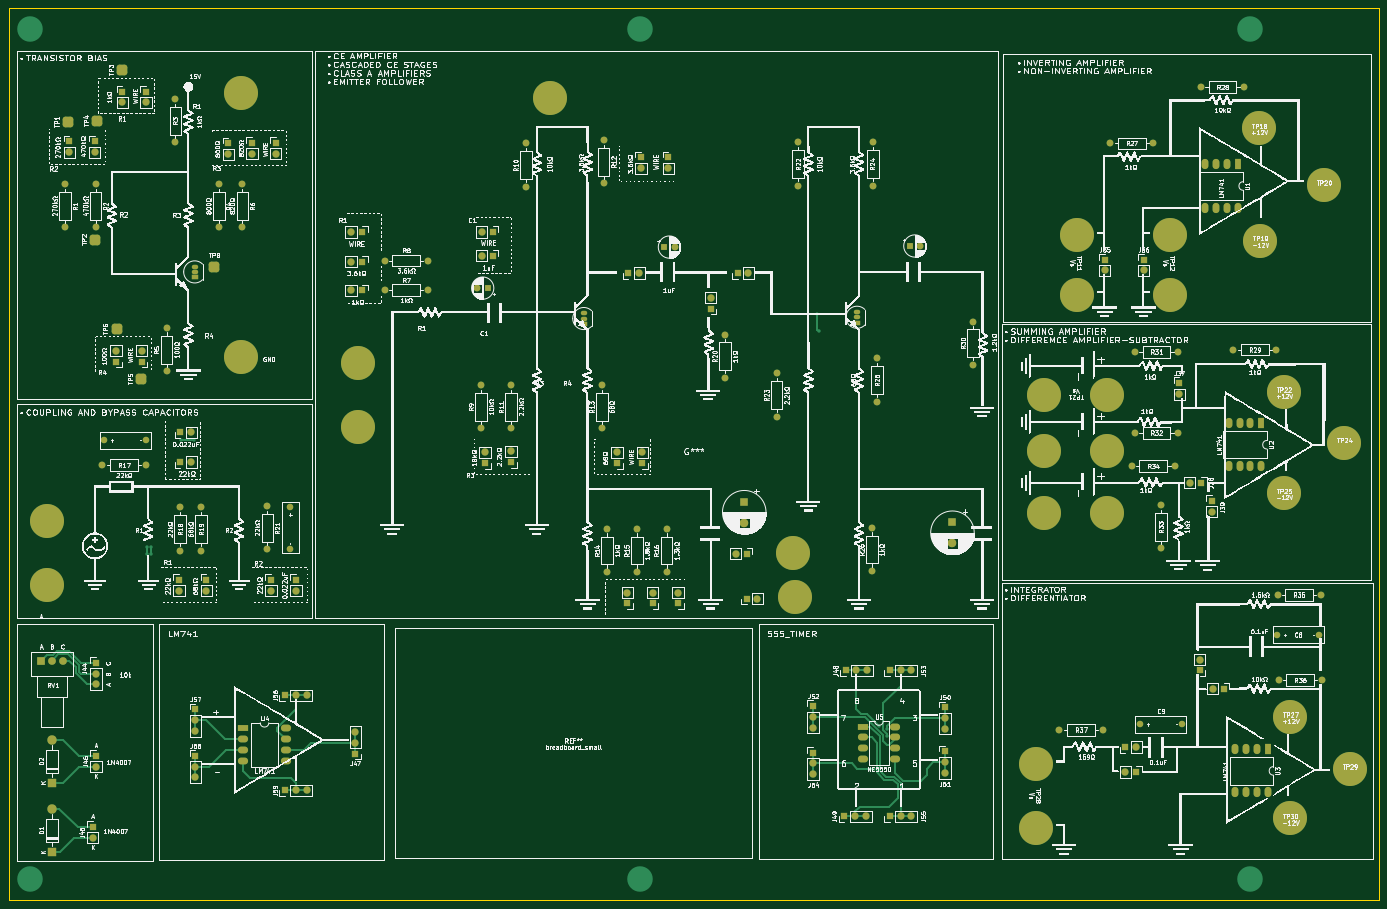
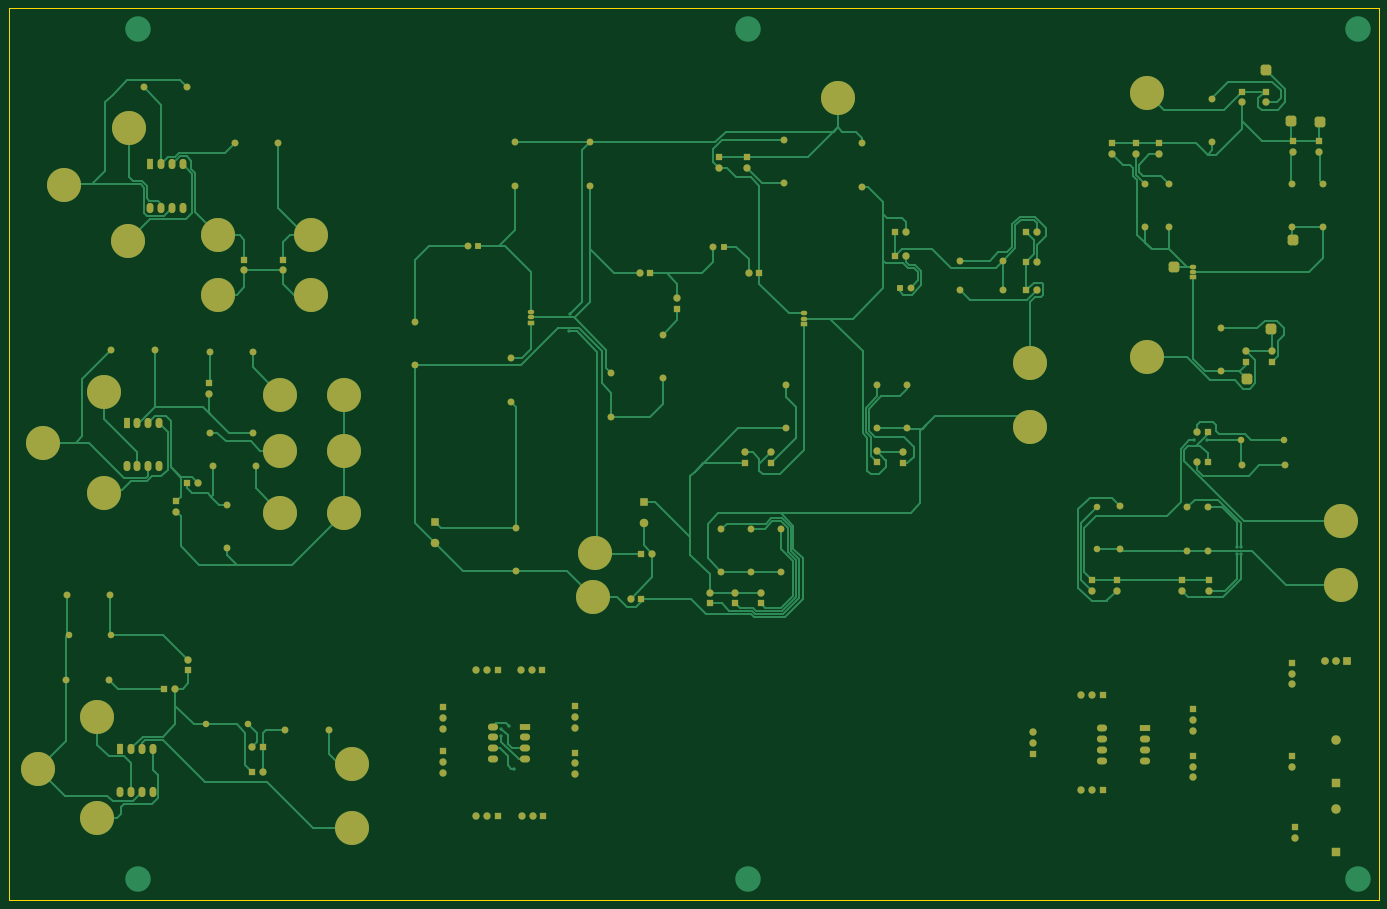
Circuit board: 9 layer files. Board 322.4 x 210.0 mm.
- bottom_copper: PCB_3-B_Cu.gbr (59589 bytes)
- bottom_mask: PCB_3-B_Mask.gbr (13212 bytes)
- paste: PCB_3-B_Paste.gbr (452 bytes)
- bottom_silk: PCB_3-B_Silkscreen.gbr (453 bytes)
- outline: PCB_3-Edge_Cuts.gbr (618 bytes)
- top_copper: PCB_3-F_Cu.gbr (31345 bytes)
- top_mask: PCB_3-F_Mask.gbr (13212 bytes)
- paste: PCB_3-F_Paste.gbr (452 bytes)
- top_silk: PCB_3-F_Silkscreen.gbr (657487 bytes)

=== bottom_copper: PCB_3-B_Cu.gbr (59589 bytes, source omitted) ===
=== bottom_mask: PCB_3-B_Mask.gbr (13212 bytes, source omitted) ===
=== paste: PCB_3-B_Paste.gbr ===
%TF.GenerationSoftware,KiCad,Pcbnew,(6.0.6)*%
%TF.CreationDate,2024-09-13T12:56:46+08:00*%
%TF.ProjectId,PCB_3,5043425f-332e-46b6-9963-61645f706362,rev?*%
%TF.SameCoordinates,Original*%
%TF.FileFunction,Paste,Bot*%
%TF.FilePolarity,Positive*%
%FSLAX46Y46*%
G04 Gerber Fmt 4.6, Leading zero omitted, Abs format (unit mm)*
G04 Created by KiCad (PCBNEW (6.0.6)) date 2024-09-13 12:56:46*
%MOMM*%
%LPD*%
G01*
G04 APERTURE LIST*
G04 APERTURE END LIST*
M02*

=== bottom_silk: PCB_3-B_Silkscreen.gbr ===
%TF.GenerationSoftware,KiCad,Pcbnew,(6.0.6)*%
%TF.CreationDate,2024-09-13T12:56:46+08:00*%
%TF.ProjectId,PCB_3,5043425f-332e-46b6-9963-61645f706362,rev?*%
%TF.SameCoordinates,Original*%
%TF.FileFunction,Legend,Bot*%
%TF.FilePolarity,Positive*%
%FSLAX46Y46*%
G04 Gerber Fmt 4.6, Leading zero omitted, Abs format (unit mm)*
G04 Created by KiCad (PCBNEW (6.0.6)) date 2024-09-13 12:56:46*
%MOMM*%
%LPD*%
G01*
G04 APERTURE LIST*
G04 APERTURE END LIST*
M02*

=== outline: PCB_3-Edge_Cuts.gbr ===
%TF.GenerationSoftware,KiCad,Pcbnew,(6.0.6)*%
%TF.CreationDate,2024-09-13T12:56:46+08:00*%
%TF.ProjectId,PCB_3,5043425f-332e-46b6-9963-61645f706362,rev?*%
%TF.SameCoordinates,Original*%
%TF.FileFunction,Profile,NP*%
%FSLAX46Y46*%
G04 Gerber Fmt 4.6, Leading zero omitted, Abs format (unit mm)*
G04 Created by KiCad (PCBNEW (6.0.6)) date 2024-09-13 12:56:46*
%MOMM*%
%LPD*%
G01*
G04 APERTURE LIST*
%TA.AperFunction,Profile*%
%ADD10C,0.100000*%
%TD*%
G04 APERTURE END LIST*
D10*
X0Y210000000D02*
X322400000Y210000000D01*
X322400000Y210000000D02*
X322400000Y0D01*
X322400000Y0D02*
X0Y0D01*
X0Y0D02*
X0Y210000000D01*
M02*

=== top_copper: PCB_3-F_Cu.gbr (31345 bytes, source omitted) ===
=== top_mask: PCB_3-F_Mask.gbr (13212 bytes, source omitted) ===
=== paste: PCB_3-F_Paste.gbr ===
%TF.GenerationSoftware,KiCad,Pcbnew,(6.0.6)*%
%TF.CreationDate,2024-09-13T12:56:46+08:00*%
%TF.ProjectId,PCB_3,5043425f-332e-46b6-9963-61645f706362,rev?*%
%TF.SameCoordinates,Original*%
%TF.FileFunction,Paste,Top*%
%TF.FilePolarity,Positive*%
%FSLAX46Y46*%
G04 Gerber Fmt 4.6, Leading zero omitted, Abs format (unit mm)*
G04 Created by KiCad (PCBNEW (6.0.6)) date 2024-09-13 12:56:46*
%MOMM*%
%LPD*%
G01*
G04 APERTURE LIST*
G04 APERTURE END LIST*
M02*

=== top_silk: PCB_3-F_Silkscreen.gbr (657487 bytes, source omitted) ===
